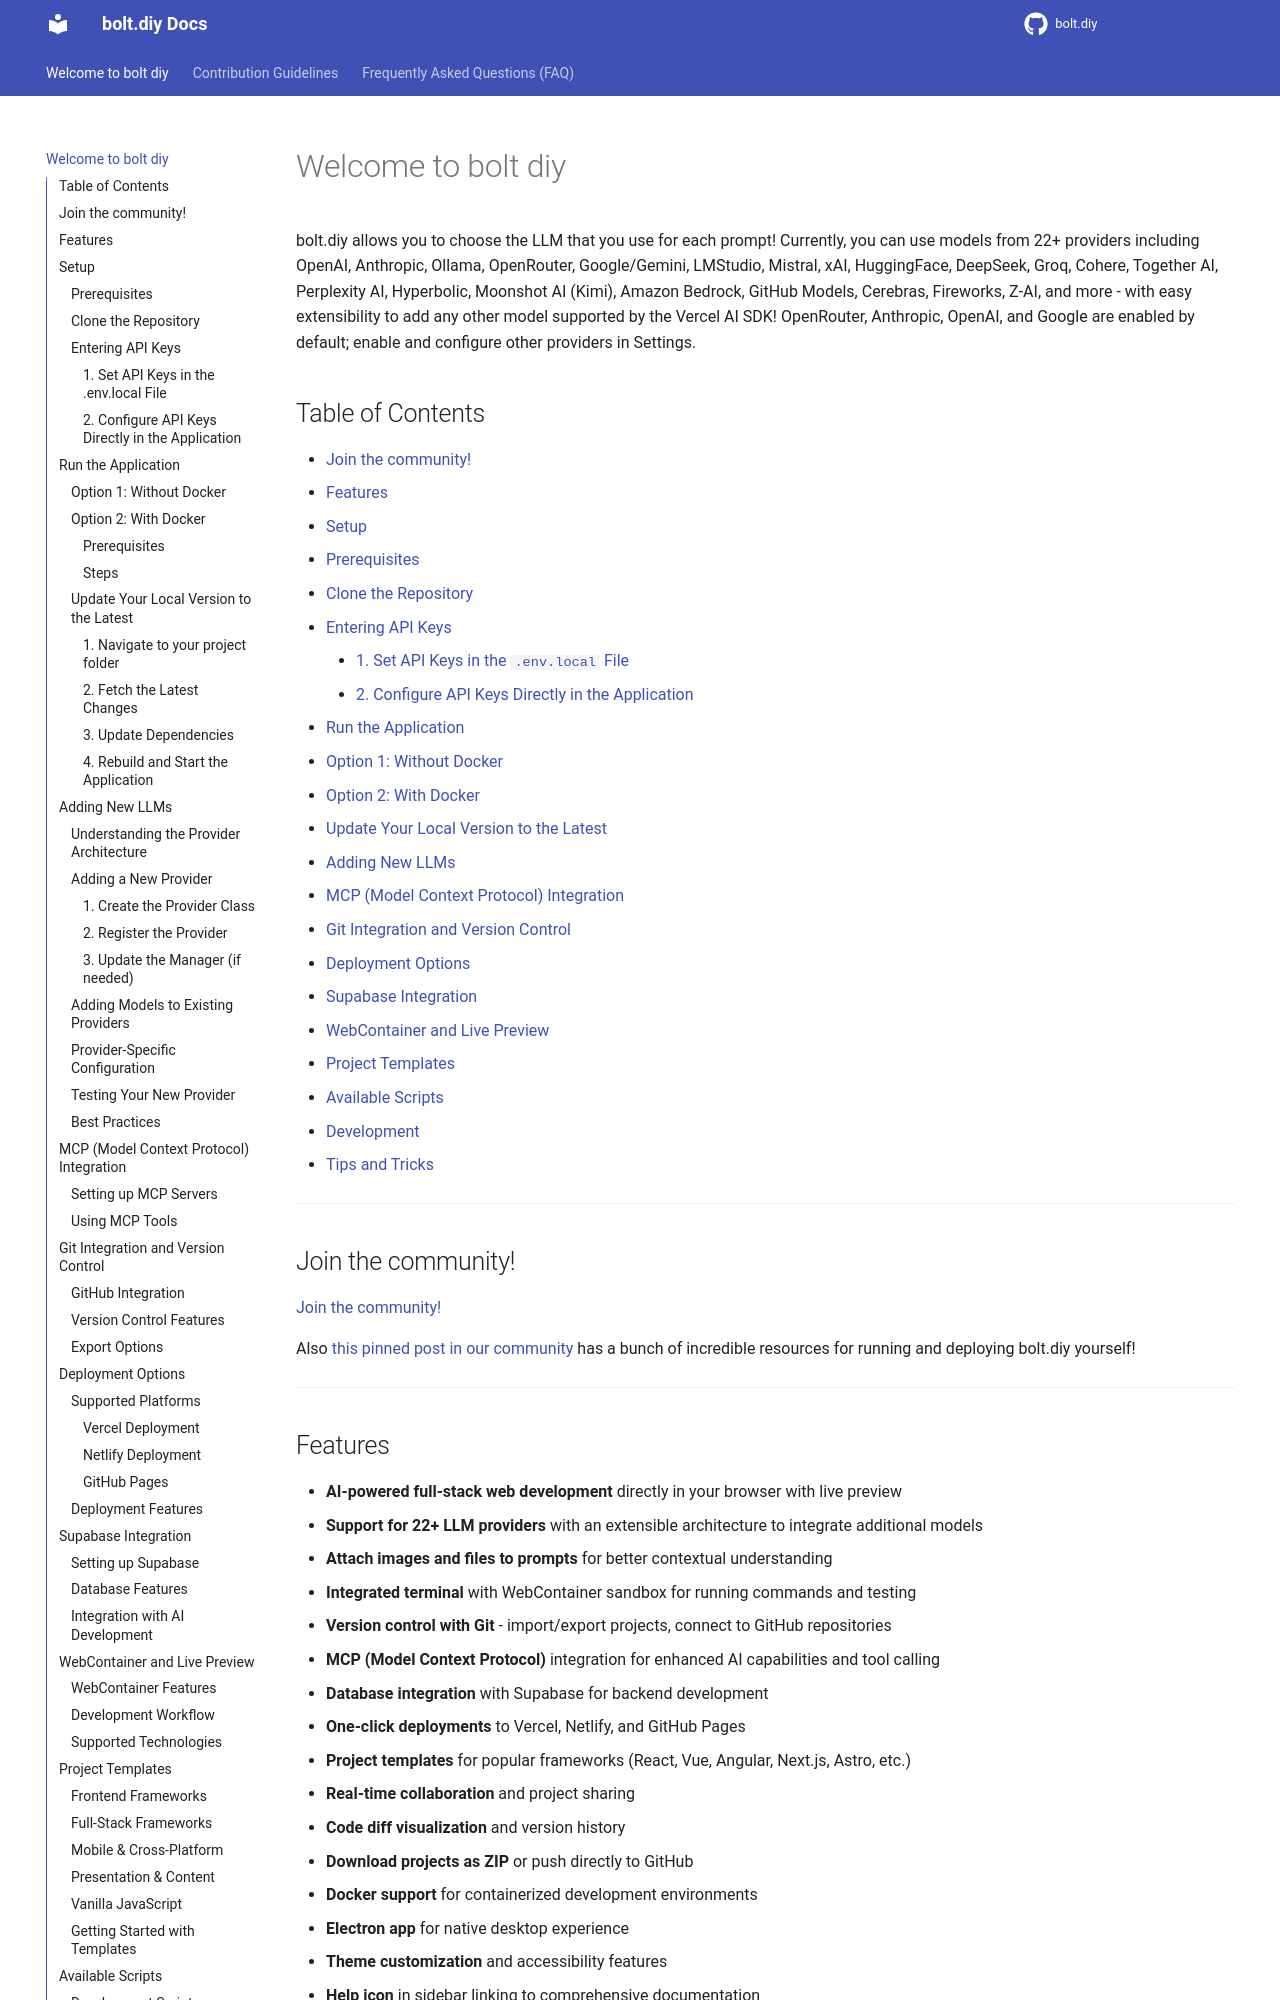

repository: shyam-sourse/Lovable · page: index.html · generator: mkdocs

# Welcome to bolt diy

bolt.diy allows you to choose the LLM that you use for each prompt! Currently, you can use models from 22+ providers including OpenAI, Anthropic, Ollama, OpenRouter, Google/Gemini, LMStudio, Mistral, xAI, HuggingFace, DeepSeek, Groq, Cohere, Together AI, Perplexity AI, Hyperbolic, Moonshot AI (Kimi), Amazon Bedrock, GitHub Models, Cerebras, Fireworks, Z-AI, and more - with easy extensibility to add any other model supported by the Vercel AI SDK! OpenRouter, Anthropic, OpenAI, and Google are enabled by default; enable and configure other providers in Settings.

## Table of Contents

- [Join the community!](#join-the-community)
- [Features](#features)
- [Setup](#setup)
  - [Prerequisites](#prerequisites)
  - [Clone the Repository](#clone-the-repository)
  - [Entering API Keys](#entering-api-keys)
    - [1. Set API Keys in the `.env.local` File](#1-set-api-keys-in-the-envlocal-file)
    - [2. Configure API Keys Directly in the Application](#2-configure-api-keys-directly-in-the-application)
- [Run the Application](#run-the-application)
  - [Option 1: Without Docker](#option-1-without-docker)
  - [Option 2: With Docker](#option-2-with-docker)
- [Update Your Local Version to the Latest](#update-your-local-version-to-the-latest)
- [Adding New LLMs](#adding-new-llms)
- [MCP (Model Context Protocol) Integration](#mcp-model-context-protocol-integration)
- [Git Integration and Version Control](#git-integration-and-version-control)
- [Deployment Options](#deployment-options)
- [Supabase Integration](#supabase-integration)
- [WebContainer and Live Preview](#webcontainer-and-live-preview)
- [Project Templates](#project-templates)
- [Available Scripts](#available-scripts)
- [Development](#development)
- [Tips and Tricks](#tips-and-tricks)

---

## Join the community!

[Join the community!](https://thinktank.ottomator.ai)

Also [this pinned post in our community](https://thinktank.ottomator.ai/t/videos-tutorial-helpful-content/3243) has a bunch of incredible resources for running and deploying bolt.diy yourself!

---
